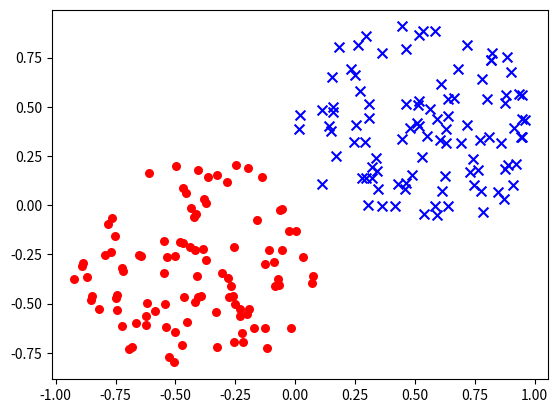

Reproduce this figure in Python.
# カーネルパーセプトロンの実装プログラム, データ生成器

import sys, os
import numpy as np
import matplotlib
import matplotlib.pyplot as plt
import matplotlib.animation as animation

class data_generator: # データ生成機
    def __init__(self):
        self.disc_func = None # データを生成したら，ここに識別関数を登録する

    def get_data(self, type_, num):
        if type_ == 1:
            return self.get_data_type1(num)
        elif type_ == 2:
            return self.get_data_type2(num)
        elif type_ == 3:
            return self.get_data_type3(num)
        else:
            raise Exception('type augment is not proper')

    def __sampling(self, bound_func, num):
        data = []
        while len(data) < num:
            x, y = np.random.rand(2)
            if bound_func(x, y) == True: # 指定範囲内にデータがあるとき
                data.append((x,y))       # データを登録
        return np.array(data)

    def get_data_type1(self, num): # 線形分離可能なデータを生成する関数
        x1, y1 = (0.30, 0.35)  # クラス1のデータ生成の中心
        x2, y2 = (0.75, 0.70)  # クラス2のデータ生成の中心
        def disc_func(x, y):   # 真の境界面(識別関数)の方程式
            return (x1-x2)*(x-(x1+x2)/2)+(y1-y2)*(y-(y1+y2)/2)
        def bound_func1(x, y): # クラス1のデータの生成領域
            return disc_func(x, y) > 0 and (x-x1)**2+(y-y1)**2 < 0.07
        def bound_func2(x, y): # クラス2のデータの生成領域
            return disc_func(x, y) < 0 and (x-x2)**2+(y-y2)**2 < 0.07

        data1 = self.__sampling(bound_func1, num)   # クラス1のサンプリング
        data2 = self.__sampling(bound_func2, num)   # クラス2のサンプリング
        self.disc_func = disc_func                  # 真の識別関数を保持
        data1 = data1*2-1                           # データを[0,1]から[-1,1]の範囲にスケーリング
        data2 = data2*2-1                           # データを[0,1]から[-1,1]の範囲にスケーリング
        return data1, data2

    def get_data_type2(self, num): # 線形分離不可能なデータを生成する関数
        a, b = (10, 10)
        x1, y1 = (0.5, 0.5)
        def disc_func(x, y):   # 真の境界面(識別関数)の方程式
            return -(a*(x-x1))**3+2*(a*(x-x1))**2+7*(a*(x-x1))+(b*(y-y1))**3-(b*(y-y1))**2+(b*(y-y1))
        def bound_func1(x, y): # クラス1のデータの生成領域
            return disc_func(x, y) > 0 and (x-0.5)**2+3*(y-0.5)**2-0.6*x*y-0.2 < 0
        def bound_func2(x, y): # クラス2のデータの生成領域
            return disc_func(x, y) < 0 and (x-0.6)**2+(y-0.4)**2-0.16 < 0

        data1 = self.__sampling(bound_func1, num)   # クラス1のサンプリング
        data2 = self.__sampling(bound_func2, num)   # クラス2のサンプリング
        self.disc_func = disc_func                  # 真の識別関数を保持
        data1 = data1*2-1                           # データを[0,1]から[-1,1]の範囲にスケーリング
        data2 = data2*2-1                           # データを[0,1]から[-1,1]の範囲にスケーリング
        return data1, data2

    def get_data_type3(self, num): # 線形分離不可能なデータを生成する関数
        a = 0.15
        b = 0.85
        def disc_func(x, y):   # 真の境界面(識別関数)の方程式
            return ((x-a)**2+(y-a)**2)*((x-b)**2+(y-a)**2)*((x-a)**2+(y-b)**2)*((x-b)**2+(y-b)**2) - 0.0035
        def bound_func1(x, y): # クラス1のデータの生成領域
            return disc_func(x, y) > 0
        def bound_func2(x, y): # クラス2のデータの生成領域
            return disc_func(x, y) < 0

        data1 = self.__sampling(bound_func1, num)   # クラス1のサンプリング
        data2 = self.__sampling(bound_func2, num)   # クラス2のサンプリング
        self.disc_func = disc_func                  # 真の識別関数を保持
        data1 = data1*2-1                           # データを[0,1]から[-1,1]の範囲にスケーリング
        data2 = data2*2-1                           # データを[0,1]から[-1,1]の範囲にスケーリング
        return data1, data2


if __name__ == '__main__':    
    dg = data_generator()                       
    data1, data2 = dg.get_data(type_=1, num=100)
    
    plt.scatter(data1.T[0], data1.T[1], c='red', marker='o', s=30, label='class 1')
    plt.scatter(data2.T[0], data2.T[1], c='blue', marker='x', s=50, label='class 2')
    plt.show()

    np.savez('データセット1(線形分離可能).npz', data1=data1, data2=data2)